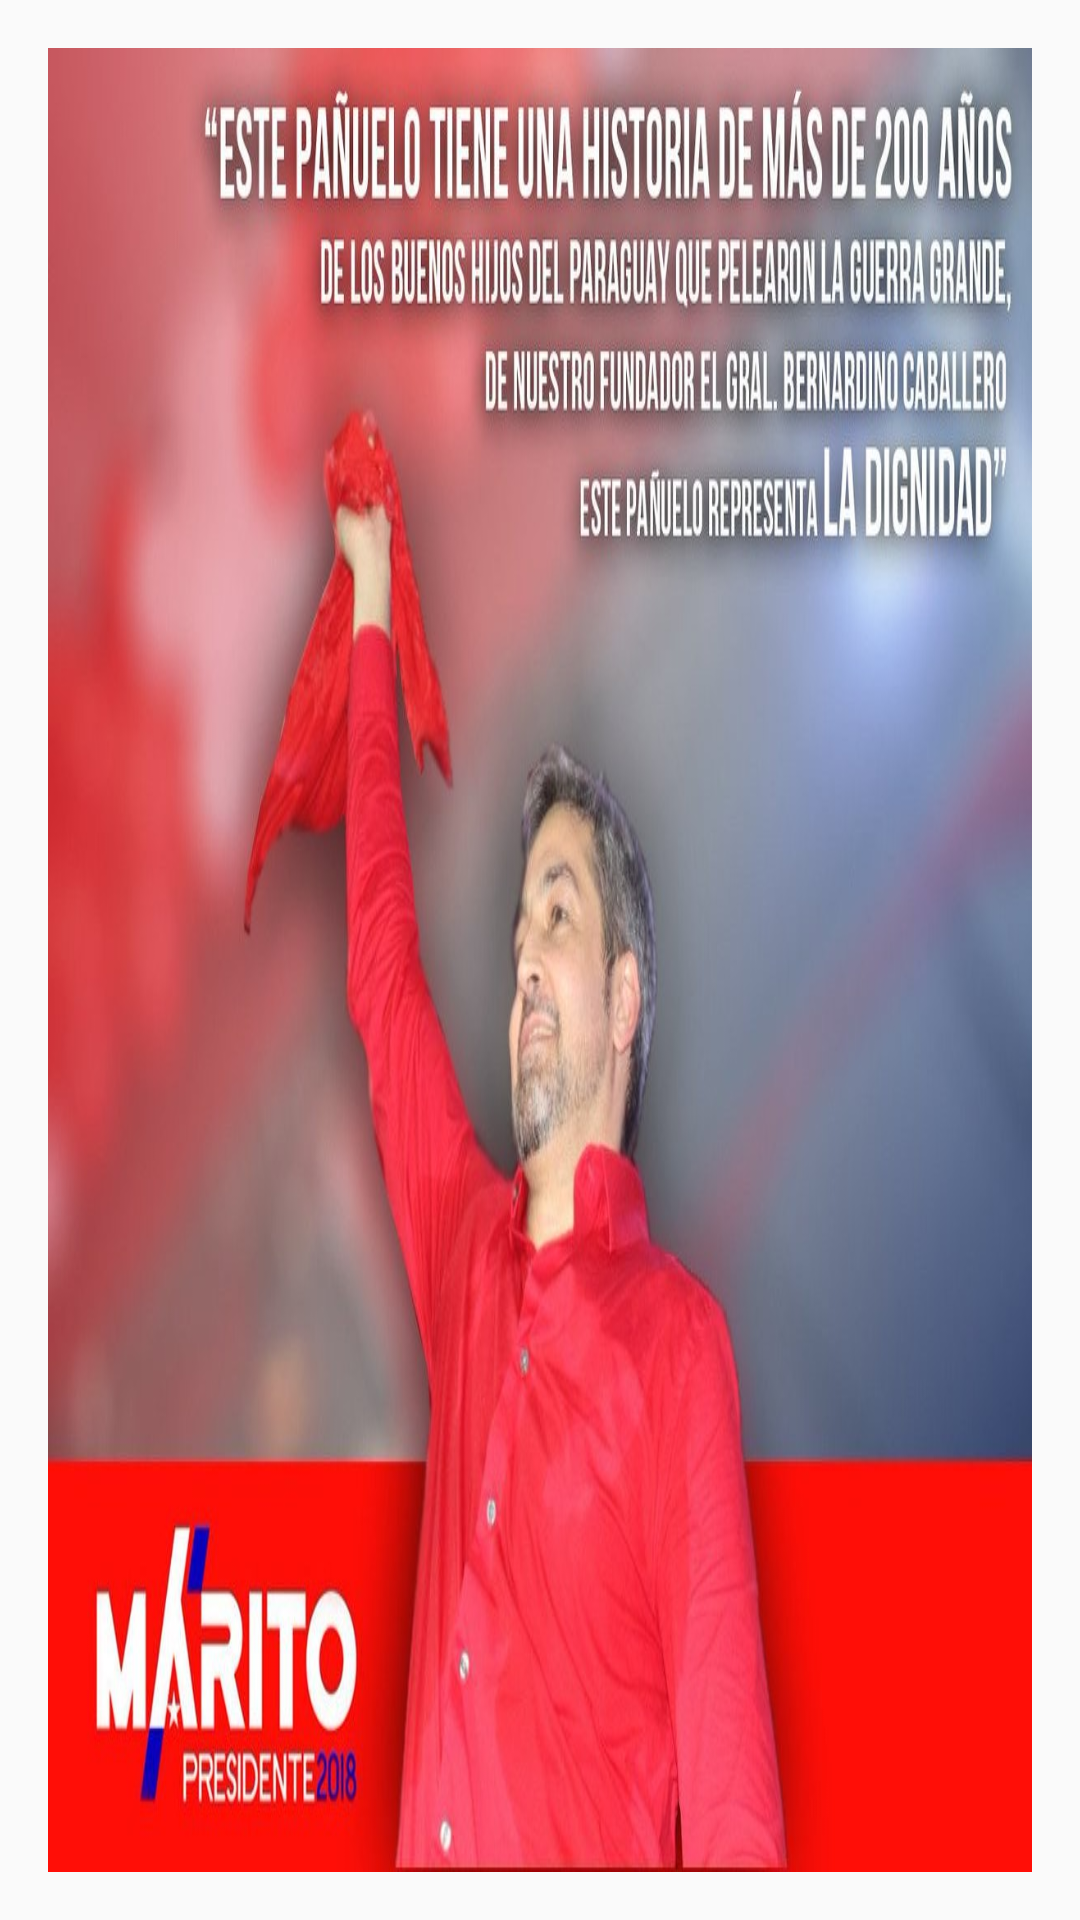

This screen was rendered from an Android layout file. Write that file and the resources it references.
<!-- AndroidManifest.xml: application theme AppTheme -->
<!-- res/layout/main_fragment.xml -->
<?xml version="1.0" encoding="utf-8"?>
<RelativeLayout xmlns:android="http://schemas.android.com/apk/res/android"
    xmlns:app="http://schemas.android.com/apk/res-auto"
    android:orientation="vertical"
    android:layout_width="match_parent"
    android:layout_margin="@dimen/activity_horizontal_margin"
    android:layout_height="match_parent">

  <ImageView
      android:layout_width="match_parent"
      android:layout_height="match_parent"
      android:layout_margin="@dimen/activity_horizontal_margin"
      android:contentDescription="@string/app_name"
      android:adjustViewBounds="true"
      android:scaleType="fitXY"
      android:src="@mipmap/logo_marito"/>

</RelativeLayout>
<!-- resources referenced by this layout -->
<resources>
  <dimen name="activity_horizontal_margin">16dp</dimen>
  <!-- mipmap logo_marito: jpg bitmap (mipmap-hdpi, 51814 bytes) -->
  <string name="app_name">Votos App</string>
  <style name="AppTheme" parent="Theme.AppCompat.Light">
          
          <item name="colorPrimary">@color/colorPrimary</item>
          <item name="colorPrimaryDark">@color/colorPrimaryDark</item>
          <item name="colorAccent">@color/colorAccent</item>
          <item name="windowActionBar">false</item>
          <item name="windowNoTitle">true</item>
          <item name="actionMenuTextColor">@color/colorIcons</item>
          <item name="android:actionMenuTextColor">@color/colorIcons</item>
      </style>
  <color name="colorPrimary">#F44336</color>
  <color name="colorPrimaryDark">#D32F2F</color>
  <color name="colorAccent">#607D8B</color>
  <color name="colorIcons">#FFFFFF</color>
</resources>
